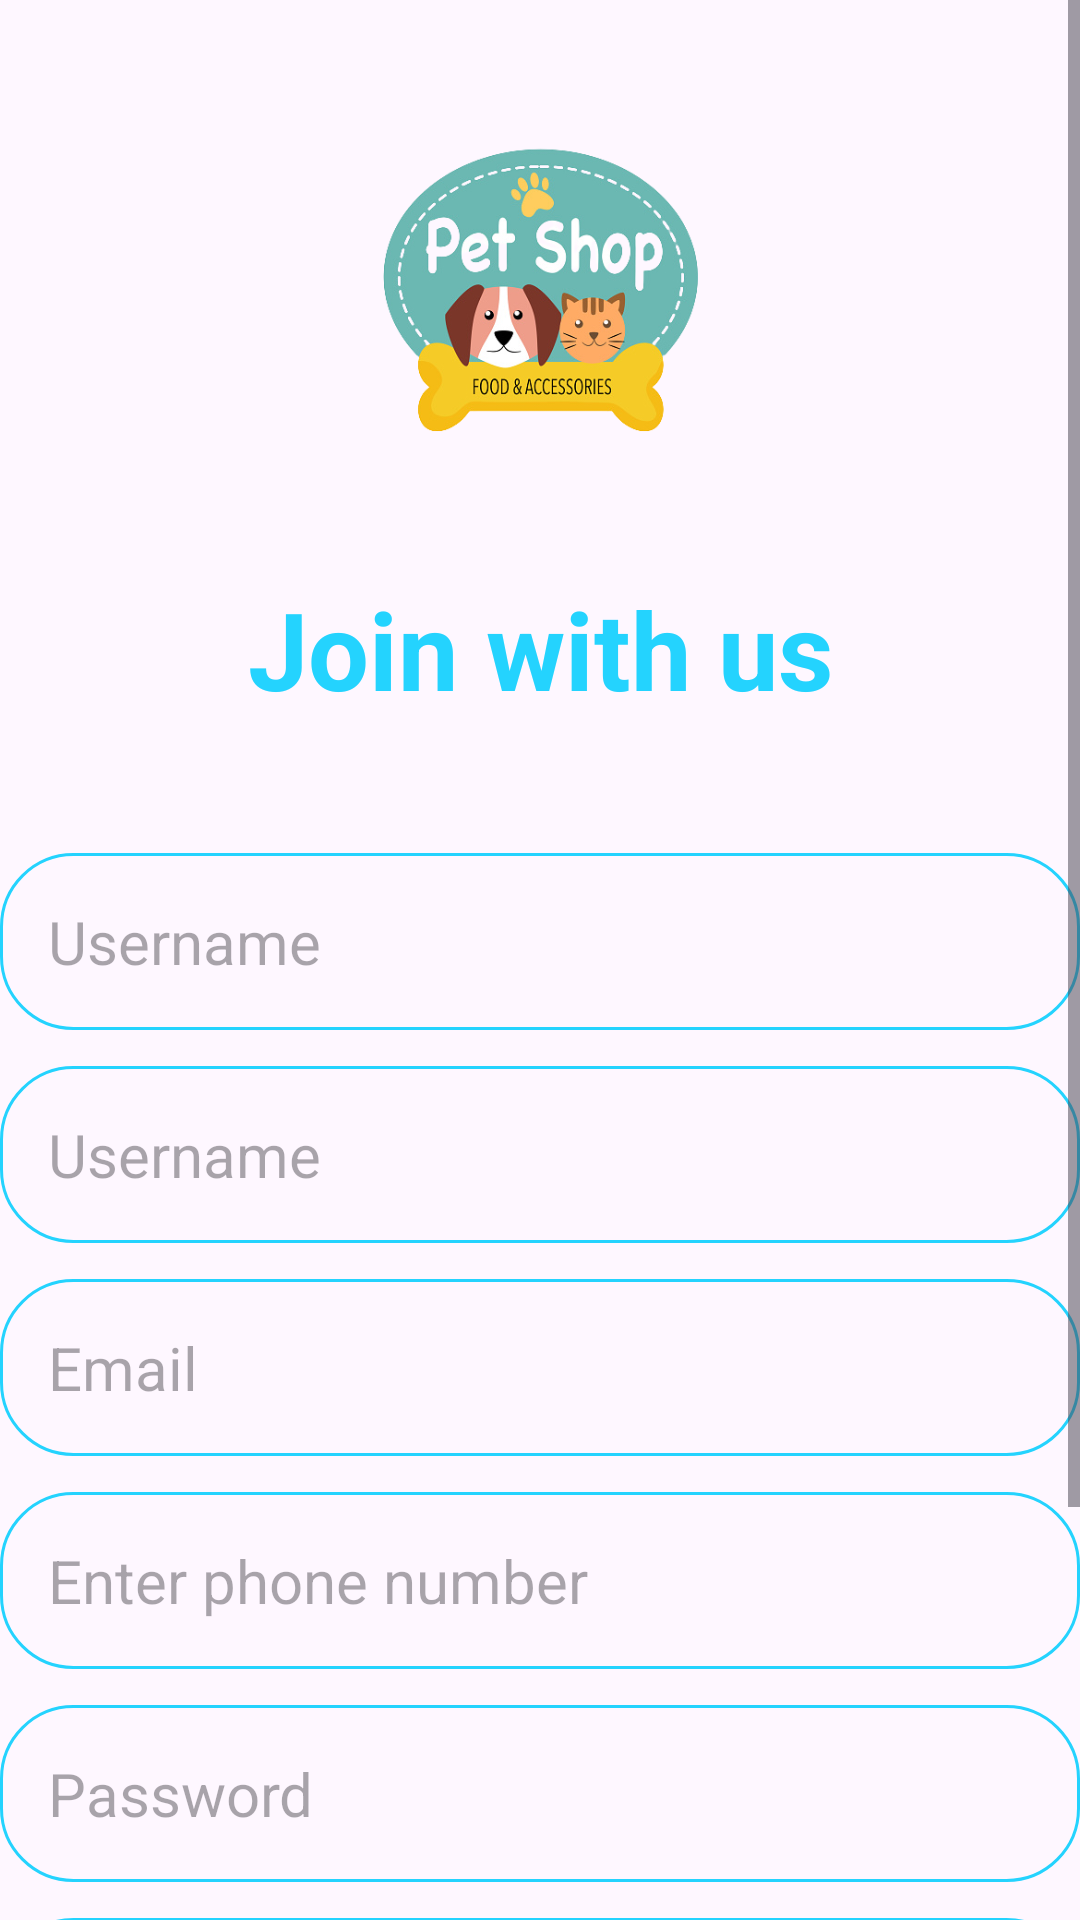

Produce the Android XML layout that renders to this screen, including the resource entries it uses.
<!-- AndroidManifest.xml: application theme Theme.PetShop -->
<!-- res/layout/activity_register.xml -->
<?xml version="1.0" encoding="utf-8"?>
<RelativeLayout xmlns:android="http://schemas.android.com/apk/res/android"
    xmlns:app="http://schemas.android.com/apk/res-auto"
    xmlns:tools="http://schemas.android.com/tools"
    android:layout_width="match_parent"
    android:layout_height="match_parent"
    android:layout_marginVertical="16dp"
    android:layout_marginHorizontal="32dp"
    tools:context=".activity.RegisterActivity">

    <ScrollView
        android:layout_width="wrap_content"
        android:layout_height="wrap_content">
        <LinearLayout
            android:layout_width="match_parent"
            android:layout_height="match_parent"
            android:orientation="vertical">


            <ImageView
                android:id="@+id/sign_up_icon"
                android:layout_width="match_parent"
                android:layout_height="128dp"
                android:layout_centerHorizontal="true"
                android:layout_marginVertical="32dp"
                android:src="@drawable/image1" />

            <LinearLayout
                android:layout_width="match_parent"
                android:layout_height="wrap_content"
                android:layout_below="@id/sign_up_icon"
                android:id="@+id/hello_text"
                android:orientation="vertical">


                <TextView
                    android:layout_width="match_parent"
                    android:layout_height="wrap_content"
                    android:text="Join with us"
                    android:textAlignment="center"
                    android:textColor="@color/my_primary"
                    android:textSize="36sp"
                    android:textStyle="bold" />

            </LinearLayout>

            <LinearLayout
                android:layout_width="match_parent"
                android:layout_height="wrap_content"
                android:id="@+id/form_layout"
                android:layout_below="@id/hello_text"
                android:layout_marginVertical="32dp"
                android:orientation="vertical">
                <EditText
                    android:id="@+id/username"
                    android:layout_width="match_parent"
                    android:layout_height="wrap_content"
                    android:layout_marginTop="12dp"
                    android:background="@drawable/rounded_corner"
                    android:hint="Username"
                    android:inputType="text"
                    android:padding="16dp"
                    android:textSize="20sp" />
                <EditText
                    android:id="@+id/username"
                    android:layout_width="match_parent"
                    android:layout_height="wrap_content"
                    android:layout_marginTop="12dp"
                    android:background="@drawable/rounded_corner"
                    android:hint="Username"
                    android:inputType="text"
                    android:padding="16dp"
                    android:textSize="20sp" />

                <EditText
                    android:id="@+id/email_edit_text"
                    android:layout_width="match_parent"
                    android:layout_height="wrap_content"
                    android:layout_marginTop="12dp"
                    android:background="@drawable/rounded_corner"
                    android:hint="Email"
                    android:inputType="textEmailAddress"
                    android:padding="16dp"
                    android:textSize="20sp" />

                <EditText
                    android:layout_width="match_parent"
                    android:layout_height="wrap_content"
                    android:id="@+id/btnpnb"
                    android:inputType="number|phone"
                    android:hint="Enter phone number"
                    android:textSize="20sp"
                    android:background="@drawable/rounded_corner"
                    android:padding="16dp"
                    android:layout_marginTop="12dp"
                    />

                <EditText
                    android:layout_width="match_parent"
                    android:layout_height="wrap_content"
                    android:id="@+id/password_edit_text"
                    android:inputType="textPassword"
                    android:hint="Password"
                    android:textSize="20sp"
                    android:background="@drawable/rounded_corner"
                    android:padding="16dp"
                    android:layout_marginTop="12dp"
                    />

                <EditText
                    android:layout_width="match_parent"
                    android:layout_height="wrap_content"
                    android:id="@+id/confirm_password_edit_text"
                    android:inputType="textPassword"
                    android:hint="Confirm Password"
                    android:textSize="20sp"
                    android:background="@drawable/rounded_corner"
                    android:padding="16dp"
                    android:layout_marginTop="12dp"
                    />


                <com.google.android.material.button.MaterialButton
                    android:layout_width="match_parent"
                    android:id="@+id/create_account_btn"
                    android:layout_height="54dp"
                    android:backgroundTint="@color/my_primary"
                    android:text="Create Account"
                    app:cornerRadius="50dp"
                    android:layout_marginTop="12dp"
                    android:textSize="16sp"
                    />

                <ProgressBar
                    android:layout_width="24dp"
                    android:layout_height="64dp"
                    android:id="@+id/progress_bar"
                    android:layout_gravity="center"
                    android:visibility="gone"
                    android:layout_marginTop="12dp"/>

            </LinearLayout>

            <LinearLayout
                android:layout_width="match_parent"
                android:layout_height="wrap_content"
                android:layout_below="@id/form_layout"
                android:orientation="horizontal"
                android:gravity="center">

                <TextView
                    android:layout_width="wrap_content"
                    android:layout_height="wrap_content"
                    android:text="Already have an account? "/>
                <TextView
                    android:layout_width="wrap_content"
                    android:layout_height="wrap_content"
                    android:textStyle="bold"
                    android:id="@+id/login_text_view_btn"
                    android:text="Login"/>

            </LinearLayout>
        </LinearLayout>
    </ScrollView>



</RelativeLayout>
<!-- resources referenced by this layout -->
<resources>
  <color name="my_primary">#FF24D3FE</color>
  <!-- drawable image1: png bitmap (drawable, 121543 bytes) -->
  <!-- drawable rounded_corner (drawable) -->
  <?xml version="1.0" encoding="utf-8"?>
  <shape xmlns:android="http://schemas.android.com/apk/res/android"
      android:shape="rectangle">
      <corners android:radius="24dp"/>
      <stroke android:width="1dp" android:color="@color/my_primary"/>
  
  </shape>
  <style name="Theme.PetShop" parent="Base.Theme.PetShop" />
  <style name="Base.Theme.PetShop" parent="Theme.Material3.DayNight">
          
           <item name="colorPrimary">@color/white</item>
      </style>
  <color name="white">#FFFFFFFF</color>
</resources>
